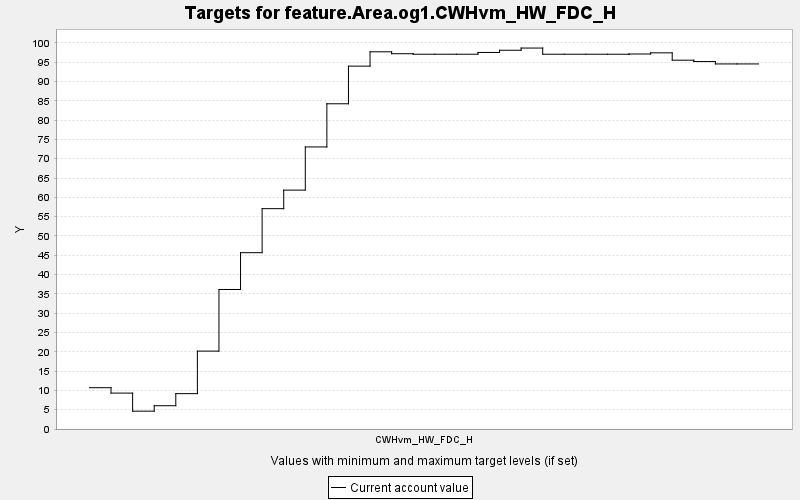

Data behind this chart, as committed beside it:
TARGET, PERIOD, YEAR, PERIODWIDTH, MINIMUM, MAXIMUM, MINWEIGHT, MAXWEIGHT, CURRENT, SUMMARY
feature.Area.og1.CWHvm_HW_FDC_H, 0, 0, 10.0, 0.0, 10000, 1.0, 1.0, 10.7, 0.0
feature.Area.og1.CWHvm_HW_FDC_H, 1, 10, 10.0, 0.0, 10000, 1.0, 1.0, 9.3, 0.0
feature.Area.og1.CWHvm_HW_FDC_H, 2, 20, 10.0, 0.0, 10000, 1.0, 1.0, 4.618, 0.0
feature.Area.og1.CWHvm_HW_FDC_H, 3, 30, 10.0, 0.0, 10000, 1.0, 1.0, 6.03, 0.0
feature.Area.og1.CWHvm_HW_FDC_H, 4, 40, 10.0, 0.0, 10000, 1.0, 1.0, 9.16, 0.0
feature.Area.og1.CWHvm_HW_FDC_H, 5, 50, 10.0, 0.0, 10000, 1.0, 1.0, 20.17, 0.0
feature.Area.og1.CWHvm_HW_FDC_H, 6, 60, 10.0, 0.0, 10000, 1.0, 1.0, 36.13, 0.0
feature.Area.og1.CWHvm_HW_FDC_H, 7, 70, 10.0, 0.0, 10000, 1.0, 1.0, 45.66, 0.0
feature.Area.og1.CWHvm_HW_FDC_H, 8, 80, 10.0, 0.0, 10000, 1.0, 1.0, 57.07, 0.0
feature.Area.og1.CWHvm_HW_FDC_H, 9, 90, 10.0, 0.0, 10000, 1.0, 1.0, 61.87, 0.0
feature.Area.og1.CWHvm_HW_FDC_H, 10, 100, 10.0, 0.0, 10000, 1.0, 1.0, 73.05, 0.0
feature.Area.og1.CWHvm_HW_FDC_H, 11, 110, 10.0, 0.0, 10000, 1.0, 1.0, 84.23, 0.0
feature.Area.og1.CWHvm_HW_FDC_H, 12, 120, 10.0, 0.0, 10000, 1.0, 1.0, 93.98, 0.0
feature.Area.og1.CWHvm_HW_FDC_H, 13, 130, 10.0, 0.0, 10000, 1.0, 1.0, 97.69, 0.0
feature.Area.og1.CWHvm_HW_FDC_H, 14, 140, 10.0, 0.0, 10000, 1.0, 1.0, 97.2, 0.0
feature.Area.og1.CWHvm_HW_FDC_H, 15, 150, 10.0, 0.0, 10000, 1.0, 1.0, 97.06, 0.0
feature.Area.og1.CWHvm_HW_FDC_H, 16, 160, 10.0, 0.0, 10000, 1.0, 1.0, 97.06, 0.0
feature.Area.og1.CWHvm_HW_FDC_H, 17, 170, 10.0, 0.0, 10000, 1.0, 1.0, 97.06, 0.0
feature.Area.og1.CWHvm_HW_FDC_H, 18, 180, 10.0, 0.0, 10000, 1.0, 1.0, 97.52, 0.0
feature.Area.og1.CWHvm_HW_FDC_H, 19, 190, 10.0, 0.0, 10000, 1.0, 1.0, 98.09, 0.0
feature.Area.og1.CWHvm_HW_FDC_H, 20, 200, 10.0, 0.0, 10000, 1.0, 1.0, 98.67, 0.0
feature.Area.og1.CWHvm_HW_FDC_H, 21, 210, 10.0, 0.0, 10000, 1.0, 1.0, 97.06, 0.0
feature.Area.og1.CWHvm_HW_FDC_H, 22, 220, 10.0, 0.0, 10000, 1.0, 1.0, 97.06, 0.0
feature.Area.og1.CWHvm_HW_FDC_H, 23, 230, 10.0, 0.0, 10000, 1.0, 1.0, 97.06, 0.0
feature.Area.og1.CWHvm_HW_FDC_H, 24, 240, 10.0, 0.0, 10000, 1.0, 1.0, 97.06, 0.0
feature.Area.og1.CWHvm_HW_FDC_H, 25, 250, 10.0, 0.0, 10000, 1.0, 1.0, 97.12, 0.0
feature.Area.og1.CWHvm_HW_FDC_H, 26, 260, 10.0, 0.0, 10000, 1.0, 1.0, 97.42, 0.0
feature.Area.og1.CWHvm_HW_FDC_H, 27, 270, 10.0, 0.0, 10000, 1.0, 1.0, 95.52, 0.0
feature.Area.og1.CWHvm_HW_FDC_H, 28, 280, 10.0, 0.0, 10000, 1.0, 1.0, 95.17, 0.0
feature.Area.og1.CWHvm_HW_FDC_H, 29, 290, 10.0, 0.0, 10000, 1.0, 1.0, 94.55, 0.0
feature.Area.og1.CWHvm_HW_FDC_H, 30, 300, 10.0, 0.0, 10000, 1.0, 1.0, 94.55, 0.0
